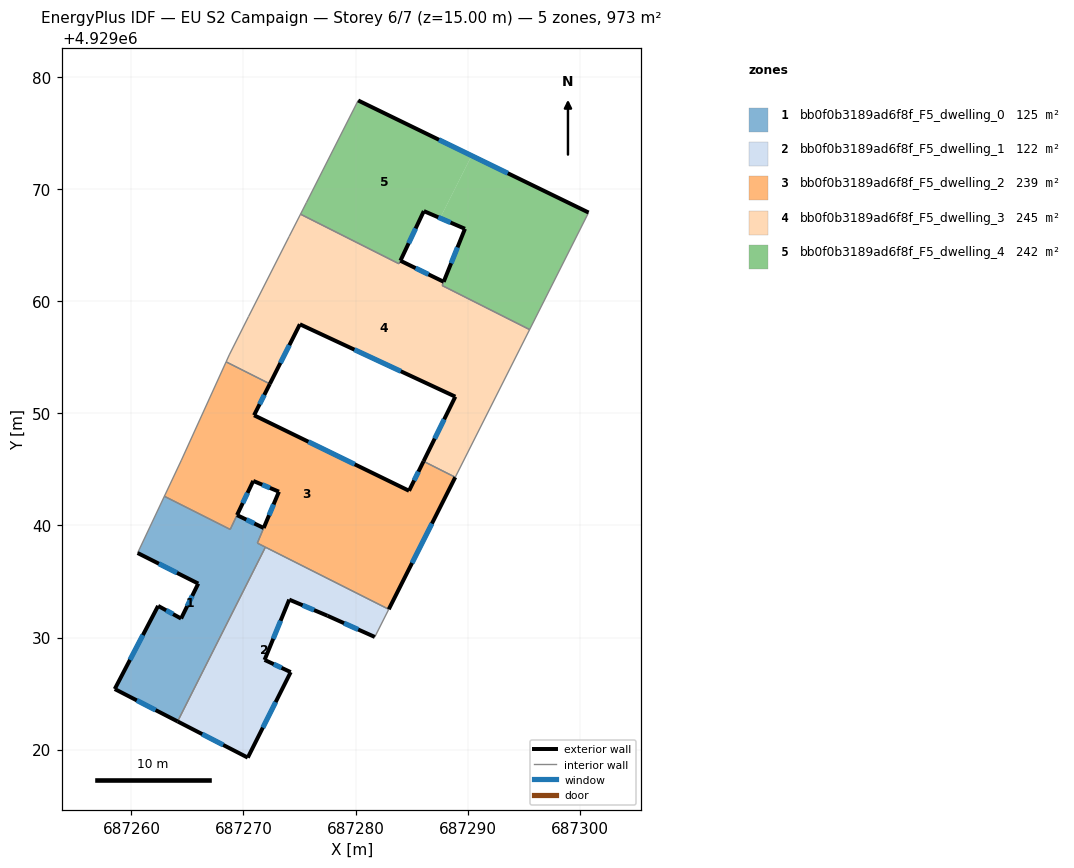
=== STOREY PLAN SPEC (per zone: floor XY polygon, exterior-wall plan segments, windows/doors) ===
zone 1: bb0f0b3189ad6f8f_F5_dwelling_0  (125.4 m²)
  floor: (687264.12, 4929022.51) (687271.96, 4929038.06) (687271.24, 4929038.42) (687271.80, 4929039.77) (687269.42, 4929040.92) (687268.81, 4929039.65) (687262.94, 4929042.60) (687260.55, 4929037.54) (687265.96, 4929034.81) (687264.43, 4929031.69) (687262.38, 4929032.82) (687258.51, 4929025.40)
  exterior wall: (687265.96, 4929034.81) – (687260.55, 4929037.54)  [6.1 m]
    window: (687264.07, 4929035.77) – (687262.45, 4929036.59)  [1.6 m²]
  exterior wall: (687269.42, 4929040.92) – (687271.80, 4929039.77)  [2.6 m]
    window: (687270.26, 4929040.52) – (687270.97, 4929040.18)  [0.7 m²]
  exterior wall: (687264.12, 4929022.51) – (687258.51, 4929025.40)  [6.3 m]
    window: (687262.16, 4929023.53) – (687260.48, 4929024.39)  [1.7 m²]
  exterior wall: (687258.51, 4929025.40) – (687262.38, 4929032.82)  [8.4 m]
    window: (687259.87, 4929028.01) – (687261.03, 4929030.22)  [2.2 m²]
  exterior wall: (687262.38, 4929032.82) – (687264.43, 4929031.69)  [2.3 m]
    window: (687263.10, 4929032.43) – (687263.72, 4929032.09)  [0.6 m²]
  exterior wall: (687264.43, 4929031.69) – (687265.96, 4929034.81)  [3.5 m]
    window: (687264.97, 4929032.79) – (687265.43, 4929033.72)  [0.9 m²]
  interior walls: 6
zone 2: bb0f0b3189ad6f8f_F5_dwelling_1  (121.6 m²)
  floor: (687281.72, 4929030.05) (687282.96, 4929032.52) (687271.96, 4929038.06) (687264.12, 4929022.51) (687270.38, 4929019.28) (687274.21, 4929026.91) (687271.88, 4929028.00) (687274.08, 4929033.38) (687277.49, 4929031.94)
  exterior wall: (687270.38, 4929019.28) – (687264.12, 4929022.51)  [7.0 m]
    window: (687268.19, 4929020.42) – (687266.32, 4929021.38)  [1.9 m²]
  exterior wall: (687281.72, 4929030.05) – (687277.49, 4929031.94)  [4.6 m]
    window: (687280.24, 4929030.71) – (687278.98, 4929031.28)  [1.2 m²]
  exterior wall: (687277.49, 4929031.94) – (687274.08, 4929033.38)  [3.7 m]
    window: (687276.30, 4929032.45) – (687275.28, 4929032.88)  [1.0 m²]
  exterior wall: (687274.08, 4929033.38) – (687271.88, 4929028.00)  [5.8 m]
    window: (687273.31, 4929031.50) – (687272.66, 4929029.89)  [1.6 m²]
  exterior wall: (687271.88, 4929028.00) – (687274.21, 4929026.91)  [2.6 m]
    window: (687272.70, 4929027.62) – (687273.40, 4929027.30)  [0.7 m²]
  exterior wall: (687274.21, 4929026.91) – (687270.38, 4929019.28)  [8.5 m]
    window: (687272.87, 4929024.24) – (687271.73, 4929021.96)  [2.3 m²]
  interior walls: 3
zone 3: bb0f0b3189ad6f8f_F5_dwelling_2  (239.3 m²)
  floor: (687282.96, 4929032.52) (687288.90, 4929044.30) (687286.07, 4929045.72) (687284.77, 4929043.09) (687270.94, 4929049.83) (687272.35, 4929052.63) (687268.45, 4929054.60) (687264.46, 4929045.83) (687262.94, 4929042.60) (687268.82, 4929039.64) (687270.87, 4929043.97) (687273.16, 4929043.01) (687271.24, 4929038.42)
  exterior wall: (687271.81, 4929039.78) – (687273.16, 4929043.01)  [3.5 m]
    window: (687272.28, 4929040.91) – (687272.69, 4929041.88)  [0.9 m²]
  exterior wall: (687273.16, 4929043.01) – (687270.87, 4929043.97)  [2.5 m]
    window: (687272.36, 4929043.35) – (687271.68, 4929043.64)  [0.7 m²]
  exterior wall: (687270.87, 4929043.97) – (687269.43, 4929040.93)  [3.4 m]
    window: (687270.37, 4929042.91) – (687269.93, 4929042.00)  [0.9 m²]
  exterior wall: (687272.35, 4929052.63) – (687270.94, 4929049.83)  [3.1 m]
    window: (687271.86, 4929051.65) – (687271.44, 4929050.81)  [0.8 m²]
  exterior wall: (687270.94, 4929049.83) – (687284.77, 4929043.09)  [15.4 m]
    window: (687275.79, 4929047.47) – (687279.92, 4929045.46)  [4.1 m²]
  exterior wall: (687284.77, 4929043.09) – (687286.07, 4929045.72)  [2.9 m]
    window: (687285.23, 4929044.02) – (687285.61, 4929044.80)  [0.8 m²]
  exterior wall: (687288.90, 4929044.30) – (687282.96, 4929032.52)  [13.2 m]
    window: (687286.82, 4929040.17) – (687285.04, 4929036.65)  [3.5 m²]
  interior walls: 9
zone 4: bb0f0b3189ad6f8f_F5_dwelling_3  (244.6 m²)
  floor: (687288.90, 4929044.30) (687295.53, 4929057.48) (687287.73, 4929061.41) (687287.86, 4929061.74) (687284.00, 4929063.62) (687283.87, 4929063.35) (687275.09, 4929067.77) (687274.07, 4929065.78) (687270.45, 4929058.64) (687268.73, 4929055.22) (687268.45, 4929054.60) (687272.35, 4929052.63) (687275.03, 4929057.95) (687288.90, 4929051.49) (687286.07, 4929045.72)
  exterior wall: (687284.01, 4929063.62) – (687287.86, 4929061.74)  [4.3 m]
    window: (687285.36, 4929062.96) – (687286.51, 4929062.40)  [1.1 m²]
  exterior wall: (687286.07, 4929045.72) – (687288.90, 4929051.49)  [6.4 m]
    window: (687287.06, 4929047.75) – (687287.91, 4929049.47)  [1.7 m²]
  exterior wall: (687288.90, 4929051.49) – (687275.03, 4929057.95)  [15.3 m]
    window: (687284.04, 4929053.76) – (687279.90, 4929055.69)  [4.1 m²]
  exterior wall: (687275.03, 4929057.95) – (687272.35, 4929052.63)  [6.0 m]
    window: (687274.09, 4929056.09) – (687273.29, 4929054.50)  [1.6 m²]
  interior walls: 11
zone 5: bb0f0b3189ad6f8f_F5_dwelling_4  (241.7 m²)
  floor: (687287.83, 4929061.64) (687289.77, 4929066.47) (687288.48, 4929063.27)
  floor: (687295.53, 4929057.48) (687300.79, 4929067.92) (687290.36, 4929073.00) (687287.55, 4929067.43) (687289.76, 4929066.47) (687288.78, 4929064.02) (687288.48, 4929063.27) (687289.77, 4929066.47) (687287.74, 4929061.41)
  floor: (687287.55, 4929067.43) (687290.36, 4929073.00) (687280.23, 4929077.92) (687275.62, 4929068.82) (687275.09, 4929067.77) (687283.87, 4929063.35) (687284.00, 4929063.61) (687284.01, 4929063.63) (687286.09, 4929068.05)
  exterior wall: (687280.23, 4929077.92) – (687300.79, 4929067.92)  [22.9 m]
    window: (687287.44, 4929074.42) – (687293.59, 4929071.43)  [6.1 m²]
  exterior wall: (687289.76, 4929066.47) – (687286.09, 4929068.05)  [4.0 m]
    window: (687288.48, 4929067.03) – (687287.38, 4929067.50)  [1.1 m²]
  exterior wall: (687286.09, 4929068.05) – (687284.01, 4929063.63)  [4.9 m]
    window: (687285.36, 4929066.50) – (687284.74, 4929065.18)  [1.3 m²]
  exterior wall: (687287.86, 4929061.74) – (687289.76, 4929066.47)  [5.1 m]
    window: (687288.53, 4929063.40) – (687289.10, 4929064.81)  [1.4 m²]
  interior walls: 7

=== DERIVED (storey summary) ===
Building: EU S2 Campaign
Storey: 6 of 7  (floor level z = 15.00 m)
Storey gross floor area: 972.6 m²
Zones on this storey: 5
  - bb0f0b3189ad6f8f_F5_dwelling_0: floor 125.4 m²; exterior wall 29.2 m (87.6 m²); 6 window(s) 7.8 m²; WWR 8.9%
  - bb0f0b3189ad6f8f_F5_dwelling_1: floor 121.6 m²; exterior wall 32.3 m (96.9 m²); 6 window(s) 8.6 m²; WWR 8.9%
  - bb0f0b3189ad6f8f_F5_dwelling_2: floor 239.3 m²; exterior wall 44.0 m (132.0 m²); 7 window(s) 11.8 m²; WWR 8.9%
  - bb0f0b3189ad6f8f_F5_dwelling_3: floor 244.6 m²; exterior wall 32.0 m (95.9 m²); 4 window(s) 8.6 m²; WWR 8.9%
  - bb0f0b3189ad6f8f_F5_dwelling_4: floor 241.7 m²; exterior wall 36.8 m (110.5 m²); 4 window(s) 9.9 m²; WWR 8.9%
Zone adjacency (shared interzone walls):
  - bb0f0b3189ad6f8f_F5_dwelling_0 ↔ bb0f0b3189ad6f8f_F5_dwelling_1
  - bb0f0b3189ad6f8f_F5_dwelling_0 ↔ bb0f0b3189ad6f8f_F5_dwelling_2
  - bb0f0b3189ad6f8f_F5_dwelling_1 ↔ bb0f0b3189ad6f8f_F5_dwelling_2
  - bb0f0b3189ad6f8f_F5_dwelling_2 ↔ bb0f0b3189ad6f8f_F5_dwelling_3
  - bb0f0b3189ad6f8f_F5_dwelling_3 ↔ bb0f0b3189ad6f8f_F5_dwelling_4